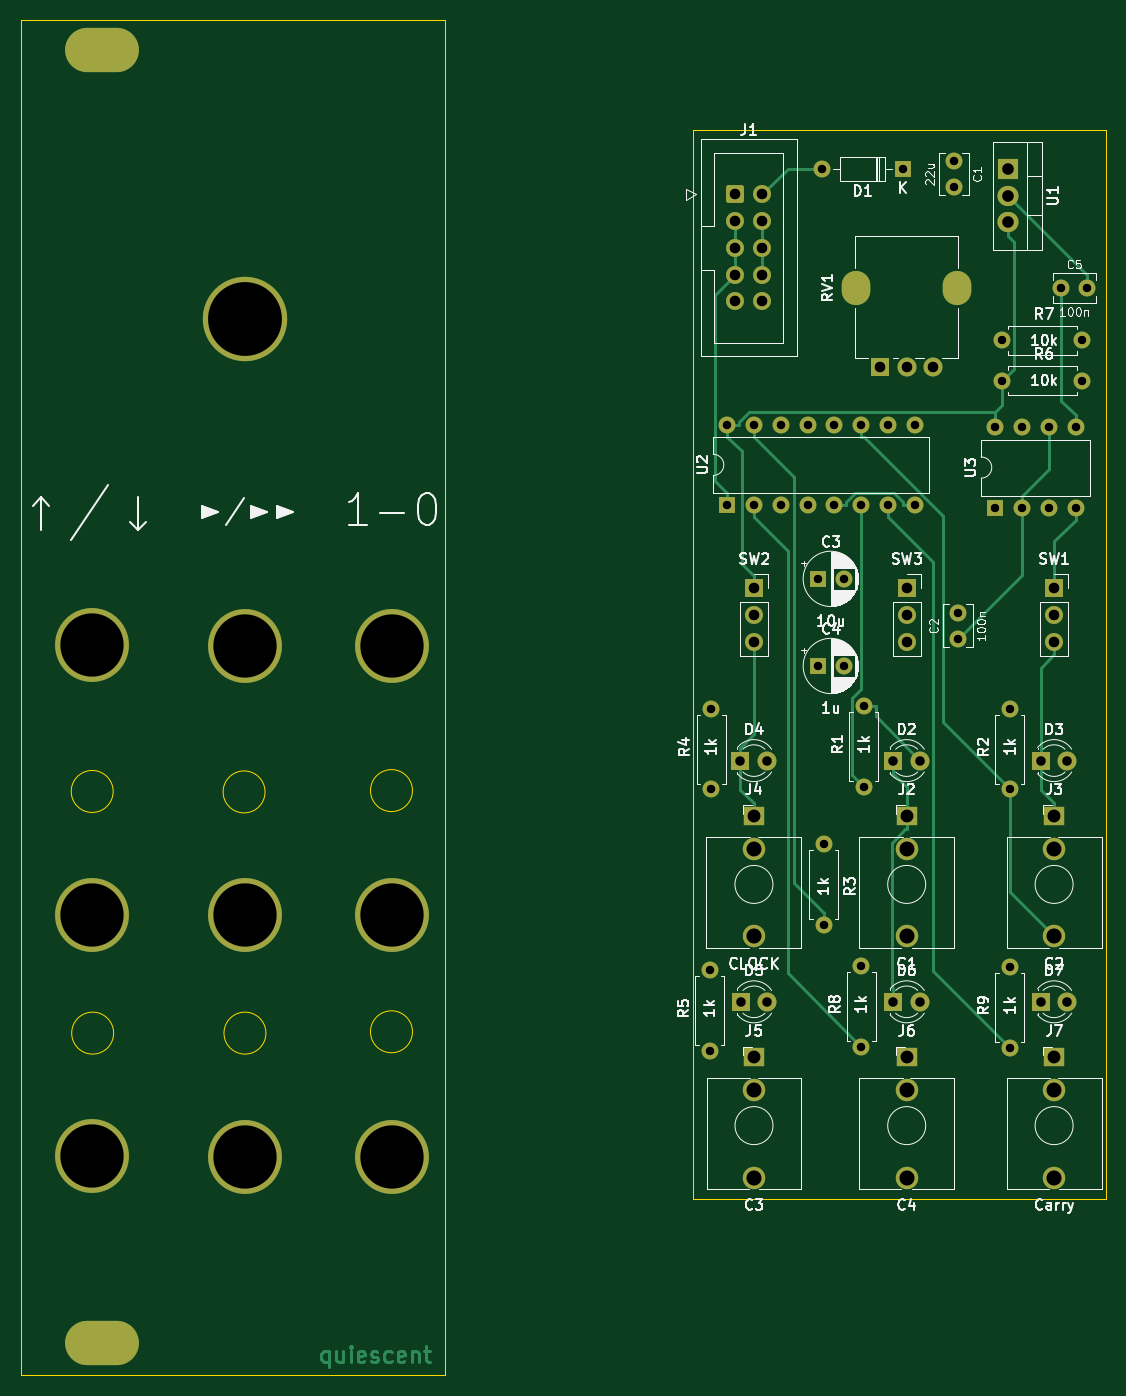
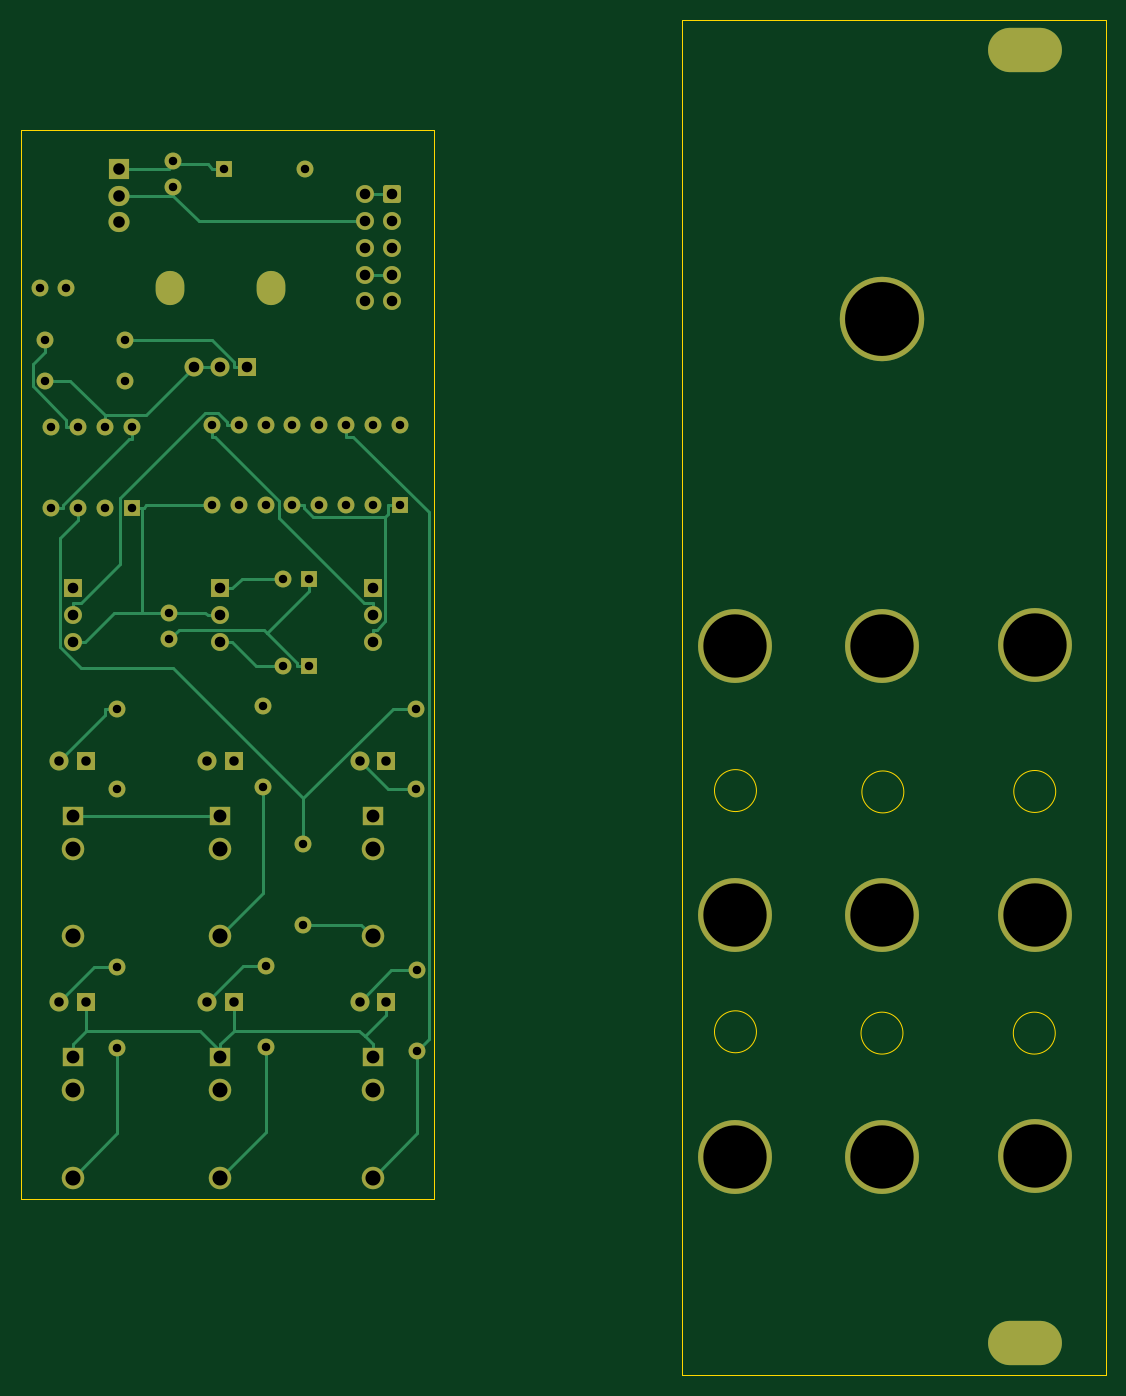
Circuit board: 11 layer files. Board 102.8 x 128.4 mm.
- bottom_copper: bindec-B_Cu.gbr (17166 bytes)
- bottom_mask: bindec-B_Mask.gbr (5919 bytes)
- paste: bindec-B_Paste.gbr (453 bytes)
- bottom_silk: bindec-B_Silkscreen.gbr (454 bytes)
- outline: bindec-Edge_Cuts.gbr (1341 bytes)
- top_copper: bindec-F_Cu.gbr (17406 bytes)
- top_mask: bindec-F_Mask.gbr (5919 bytes)
- paste: bindec-F_Paste.gbr (453 bytes)
- top_silk: bindec-F_Silkscreen.gbr (66357 bytes)
- drill: bindec-NPTH.drl (272 bytes)
- drill: bindec-PTH.drl (2889 bytes)

=== bottom_copper: bindec-B_Cu.gbr (17166 bytes, source omitted) ===
=== bottom_mask: bindec-B_Mask.gbr ===
%TF.GenerationSoftware,KiCad,Pcbnew,(6.0.0)*%
%TF.CreationDate,2022-10-15T21:00:10-04:00*%
%TF.ProjectId,bindec,62696e64-6563-42e6-9b69-6361645f7063,rev?*%
%TF.SameCoordinates,Original*%
%TF.FileFunction,Soldermask,Bot*%
%TF.FilePolarity,Negative*%
%FSLAX46Y46*%
G04 Gerber Fmt 4.6, Leading zero omitted, Abs format (unit mm)*
G04 Created by KiCad (PCBNEW (6.0.0)) date 2022-10-15 21:00:10*
%MOMM*%
%LPD*%
G01*
G04 APERTURE LIST*
G04 Aperture macros list*
%AMRoundRect*
0 Rectangle with rounded corners*
0 $1 Rounding radius*
0 $2 $3 $4 $5 $6 $7 $8 $9 X,Y pos of 4 corners*
0 Add a 4 corners polygon primitive as box body*
4,1,4,$2,$3,$4,$5,$6,$7,$8,$9,$2,$3,0*
0 Add four circle primitives for the rounded corners*
1,1,$1+$1,$2,$3*
1,1,$1+$1,$4,$5*
1,1,$1+$1,$6,$7*
1,1,$1+$1,$8,$9*
0 Add four rect primitives between the rounded corners*
20,1,$1+$1,$2,$3,$4,$5,0*
20,1,$1+$1,$4,$5,$6,$7,0*
20,1,$1+$1,$6,$7,$8,$9,0*
20,1,$1+$1,$8,$9,$2,$3,0*%
G04 Aperture macros list end*
%ADD10C,7.000000*%
%ADD11C,1.600000*%
%ADD12O,1.600000X1.600000*%
%ADD13R,1.700000X1.700000*%
%ADD14O,1.700000X1.700000*%
%ADD15C,8.000000*%
%ADD16R,1.800000X1.800000*%
%ADD17C,1.800000*%
%ADD18R,1.930000X1.830000*%
%ADD19C,2.130000*%
%ADD20O,2.720000X3.240000*%
%ADD21R,1.600000X1.600000*%
%ADD22R,2.000000X1.905000*%
%ADD23O,2.000000X1.905000*%
%ADD24O,7.000000X4.200000*%
%ADD25RoundRect,0.250000X-0.600000X-0.600000X0.600000X-0.600000X0.600000X0.600000X-0.600000X0.600000X0*%
%ADD26C,1.700000*%
G04 APERTURE END LIST*
D10*
%TO.C,REF\u002A\u002A*%
X89769000Y-77470000D03*
%TD*%
D11*
%TO.C,R2*%
X162286000Y-91059000D03*
D12*
X162286000Y-83439000D03*
%TD*%
D13*
%TO.C,SW3*%
X152532000Y-72024000D03*
D14*
X152532000Y-74564000D03*
X152532000Y-77104000D03*
%TD*%
D15*
%TO.C,REF\u002A\u002A*%
X89789000Y-46482000D03*
%TD*%
D16*
%TO.C,D5*%
X136759000Y-111205000D03*
D17*
X139299000Y-111205000D03*
%TD*%
D11*
%TO.C,C2*%
X157333000Y-76815000D03*
X157333000Y-74315000D03*
%TD*%
D16*
%TO.C,D3*%
X165202000Y-88345000D03*
D17*
X167742000Y-88345000D03*
%TD*%
D10*
%TO.C,REF\u002A\u002A*%
X75291000Y-103020000D03*
%TD*%
D11*
%TO.C,R9*%
X162286000Y-115570000D03*
D12*
X162286000Y-107950000D03*
%TD*%
D11*
%TO.C,C1*%
X156952000Y-31496000D03*
X156952000Y-33996000D03*
%TD*%
D18*
%TO.C,J3*%
X166477000Y-93599000D03*
D19*
X166477000Y-104999000D03*
X166477000Y-96699000D03*
%TD*%
D13*
%TO.C,SW2*%
X138054000Y-72024000D03*
D14*
X138054000Y-74564000D03*
X138054000Y-77104000D03*
%TD*%
D20*
%TO.C,RV1*%
X157307000Y-43564000D03*
X147707000Y-43564000D03*
D16*
X150007000Y-51064000D03*
D17*
X152507000Y-51064000D03*
X155007000Y-51064000D03*
%TD*%
D11*
%TO.C,R7*%
X161524000Y-48514000D03*
D12*
X169144000Y-48514000D03*
%TD*%
D11*
%TO.C,R5*%
X133838000Y-115824000D03*
D12*
X133838000Y-108204000D03*
%TD*%
D11*
%TO.C,R6*%
X161524000Y-52324000D03*
D12*
X169144000Y-52324000D03*
%TD*%
D16*
%TO.C,D2*%
X151232000Y-88345000D03*
D17*
X153772000Y-88345000D03*
%TD*%
D18*
%TO.C,J4*%
X138029000Y-93599000D03*
D19*
X138029000Y-104999000D03*
X138029000Y-96699000D03*
%TD*%
D18*
%TO.C,J7*%
X166477000Y-116459000D03*
D19*
X166477000Y-127859000D03*
X166477000Y-119559000D03*
%TD*%
D10*
%TO.C,REF\u002A\u002A*%
X103739000Y-77455000D03*
%TD*%
D21*
%TO.C,U2*%
X135504000Y-64125000D03*
D12*
X138044000Y-64125000D03*
X140584000Y-64125000D03*
X143124000Y-64125000D03*
X145664000Y-64125000D03*
X148204000Y-64125000D03*
X150744000Y-64125000D03*
X153284000Y-64125000D03*
X153284000Y-56505000D03*
X150744000Y-56505000D03*
X148204000Y-56505000D03*
X145664000Y-56505000D03*
X143124000Y-56505000D03*
X140584000Y-56505000D03*
X138044000Y-56505000D03*
X135504000Y-56505000D03*
%TD*%
D21*
%TO.C,U3*%
X160899000Y-64379000D03*
D12*
X163439000Y-64379000D03*
X165979000Y-64379000D03*
X168519000Y-64379000D03*
X168519000Y-56759000D03*
X165979000Y-56759000D03*
X163439000Y-56759000D03*
X160899000Y-56759000D03*
%TD*%
D21*
%TO.C,D1*%
X152126000Y-32258000D03*
D12*
X144506000Y-32258000D03*
%TD*%
D10*
%TO.C,REF\u002A\u002A*%
X75311000Y-77343000D03*
%TD*%
%TO.C,REF\u002A\u002A*%
X103739000Y-125880000D03*
%TD*%
D11*
%TO.C,R8*%
X148189000Y-115443000D03*
D12*
X148189000Y-107823000D03*
%TD*%
D10*
%TO.C,REF\u002A\u002A*%
X89769000Y-103020000D03*
%TD*%
D18*
%TO.C,J6*%
X152507000Y-116459000D03*
D19*
X152507000Y-127859000D03*
X152507000Y-119559000D03*
%TD*%
D11*
%TO.C,R3*%
X144633000Y-96266000D03*
D12*
X144633000Y-103886000D03*
%TD*%
D10*
%TO.C,REF\u002A\u002A*%
X75296000Y-125857000D03*
%TD*%
D22*
%TO.C,U1*%
X162103000Y-32258000D03*
D23*
X162103000Y-34798000D03*
X162103000Y-37338000D03*
%TD*%
D24*
%TO.C,REF\u002A\u002A*%
X76207000Y-143534000D03*
X76207000Y-21034000D03*
%TD*%
D21*
%TO.C,C3*%
X144062900Y-71120000D03*
D11*
X146562900Y-71120000D03*
%TD*%
D16*
%TO.C,D4*%
X136754000Y-88345000D03*
D17*
X139294000Y-88345000D03*
%TD*%
D10*
%TO.C,REF\u002A\u002A*%
X89769000Y-125880000D03*
%TD*%
D18*
%TO.C,J5*%
X138034000Y-116459000D03*
D19*
X138034000Y-127859000D03*
X138034000Y-119559000D03*
%TD*%
D11*
%TO.C,R4*%
X133965000Y-91059000D03*
D12*
X133965000Y-83439000D03*
%TD*%
D13*
%TO.C,SW1*%
X166502000Y-72009000D03*
D14*
X166502000Y-74549000D03*
X166502000Y-77089000D03*
%TD*%
D10*
%TO.C,REF\u002A\u002A*%
X103739000Y-103020000D03*
%TD*%
D16*
%TO.C,D6*%
X151232000Y-111205000D03*
D17*
X153772000Y-111205000D03*
%TD*%
D18*
%TO.C,J2*%
X152507000Y-93599000D03*
D19*
X152507000Y-104999000D03*
X152507000Y-96699000D03*
%TD*%
D11*
%TO.C,C5*%
X167132000Y-43561000D03*
X169632000Y-43561000D03*
%TD*%
D21*
%TO.C,C4*%
X144062900Y-79375000D03*
D11*
X146562900Y-79375000D03*
%TD*%
D16*
%TO.C,D7*%
X165202000Y-111205000D03*
D17*
X167742000Y-111205000D03*
%TD*%
D11*
%TO.C,R1*%
X148443000Y-90805000D03*
D12*
X148443000Y-83185000D03*
%TD*%
D25*
%TO.C,J1*%
X136260500Y-34671000D03*
D26*
X138800500Y-34671000D03*
X136260500Y-37211000D03*
X138800500Y-37211000D03*
X136260500Y-39751000D03*
X138800500Y-39751000D03*
X136260500Y-42291000D03*
X138800500Y-42291000D03*
X136260500Y-44831000D03*
X138800500Y-44831000D03*
%TD*%
M02*

=== paste: bindec-B_Paste.gbr ===
%TF.GenerationSoftware,KiCad,Pcbnew,(6.0.0)*%
%TF.CreationDate,2022-10-15T21:00:10-04:00*%
%TF.ProjectId,bindec,62696e64-6563-42e6-9b69-6361645f7063,rev?*%
%TF.SameCoordinates,Original*%
%TF.FileFunction,Paste,Bot*%
%TF.FilePolarity,Positive*%
%FSLAX46Y46*%
G04 Gerber Fmt 4.6, Leading zero omitted, Abs format (unit mm)*
G04 Created by KiCad (PCBNEW (6.0.0)) date 2022-10-15 21:00:10*
%MOMM*%
%LPD*%
G01*
G04 APERTURE LIST*
G04 APERTURE END LIST*
M02*

=== bottom_silk: bindec-B_Silkscreen.gbr ===
%TF.GenerationSoftware,KiCad,Pcbnew,(6.0.0)*%
%TF.CreationDate,2022-10-15T21:00:10-04:00*%
%TF.ProjectId,bindec,62696e64-6563-42e6-9b69-6361645f7063,rev?*%
%TF.SameCoordinates,Original*%
%TF.FileFunction,Legend,Bot*%
%TF.FilePolarity,Positive*%
%FSLAX46Y46*%
G04 Gerber Fmt 4.6, Leading zero omitted, Abs format (unit mm)*
G04 Created by KiCad (PCBNEW (6.0.0)) date 2022-10-15 21:00:10*
%MOMM*%
%LPD*%
G01*
G04 APERTURE LIST*
G04 APERTURE END LIST*
M02*

=== outline: bindec-Edge_Cuts.gbr ===
%TF.GenerationSoftware,KiCad,Pcbnew,(6.0.0)*%
%TF.CreationDate,2022-10-15T21:00:10-04:00*%
%TF.ProjectId,bindec,62696e64-6563-42e6-9b69-6361645f7063,rev?*%
%TF.SameCoordinates,Original*%
%TF.FileFunction,Profile,NP*%
%FSLAX46Y46*%
G04 Gerber Fmt 4.6, Leading zero omitted, Abs format (unit mm)*
G04 Created by KiCad (PCBNEW (6.0.0)) date 2022-10-15 21:00:10*
%MOMM*%
%LPD*%
G01*
G04 APERTURE LIST*
%TA.AperFunction,Profile*%
%ADD10C,0.100000*%
%TD*%
G04 APERTURE END LIST*
D10*
X132230000Y-28537000D02*
X171387000Y-28537000D01*
X171387000Y-28537000D02*
X171387000Y-129859000D01*
X171387000Y-129859000D02*
X132230000Y-129859000D01*
X132230000Y-129859000D02*
X132230000Y-28537000D01*
X91776864Y-114173000D02*
G75*
G03*
X91776864Y-114173000I-1987864J0D01*
G01*
X105664000Y-91186000D02*
G75*
G03*
X105664000Y-91186000I-1987864J0D01*
G01*
X68580000Y-18161000D02*
X108712000Y-18161000D01*
X108712000Y-18161000D02*
X108712000Y-146558000D01*
X108712000Y-146558000D02*
X68580000Y-146558000D01*
X68580000Y-146558000D02*
X68580000Y-18161000D01*
X77298864Y-91268864D02*
G75*
G03*
X77298864Y-91268864I-1987864J0D01*
G01*
X91694000Y-91313000D02*
G75*
G03*
X91694000Y-91313000I-1987864J0D01*
G01*
X105664000Y-114046000D02*
G75*
G03*
X105664000Y-114046000I-1987864J0D01*
G01*
X77343000Y-114173000D02*
G75*
G03*
X77343000Y-114173000I-1987864J0D01*
G01*
M02*

=== top_copper: bindec-F_Cu.gbr (17406 bytes, source omitted) ===
=== top_mask: bindec-F_Mask.gbr ===
%TF.GenerationSoftware,KiCad,Pcbnew,(6.0.0)*%
%TF.CreationDate,2022-10-15T21:00:10-04:00*%
%TF.ProjectId,bindec,62696e64-6563-42e6-9b69-6361645f7063,rev?*%
%TF.SameCoordinates,Original*%
%TF.FileFunction,Soldermask,Top*%
%TF.FilePolarity,Negative*%
%FSLAX46Y46*%
G04 Gerber Fmt 4.6, Leading zero omitted, Abs format (unit mm)*
G04 Created by KiCad (PCBNEW (6.0.0)) date 2022-10-15 21:00:10*
%MOMM*%
%LPD*%
G01*
G04 APERTURE LIST*
G04 Aperture macros list*
%AMRoundRect*
0 Rectangle with rounded corners*
0 $1 Rounding radius*
0 $2 $3 $4 $5 $6 $7 $8 $9 X,Y pos of 4 corners*
0 Add a 4 corners polygon primitive as box body*
4,1,4,$2,$3,$4,$5,$6,$7,$8,$9,$2,$3,0*
0 Add four circle primitives for the rounded corners*
1,1,$1+$1,$2,$3*
1,1,$1+$1,$4,$5*
1,1,$1+$1,$6,$7*
1,1,$1+$1,$8,$9*
0 Add four rect primitives between the rounded corners*
20,1,$1+$1,$2,$3,$4,$5,0*
20,1,$1+$1,$4,$5,$6,$7,0*
20,1,$1+$1,$6,$7,$8,$9,0*
20,1,$1+$1,$8,$9,$2,$3,0*%
G04 Aperture macros list end*
%ADD10C,7.000000*%
%ADD11C,1.600000*%
%ADD12O,1.600000X1.600000*%
%ADD13R,1.700000X1.700000*%
%ADD14O,1.700000X1.700000*%
%ADD15C,8.000000*%
%ADD16R,1.800000X1.800000*%
%ADD17C,1.800000*%
%ADD18R,1.930000X1.830000*%
%ADD19C,2.130000*%
%ADD20O,2.720000X3.240000*%
%ADD21R,1.600000X1.600000*%
%ADD22R,2.000000X1.905000*%
%ADD23O,2.000000X1.905000*%
%ADD24O,7.000000X4.200000*%
%ADD25RoundRect,0.250000X-0.600000X-0.600000X0.600000X-0.600000X0.600000X0.600000X-0.600000X0.600000X0*%
%ADD26C,1.700000*%
G04 APERTURE END LIST*
D10*
%TO.C,REF\u002A\u002A*%
X89769000Y-77470000D03*
%TD*%
D11*
%TO.C,R2*%
X162286000Y-91059000D03*
D12*
X162286000Y-83439000D03*
%TD*%
D13*
%TO.C,SW3*%
X152532000Y-72024000D03*
D14*
X152532000Y-74564000D03*
X152532000Y-77104000D03*
%TD*%
D15*
%TO.C,REF\u002A\u002A*%
X89789000Y-46482000D03*
%TD*%
D16*
%TO.C,D5*%
X136759000Y-111205000D03*
D17*
X139299000Y-111205000D03*
%TD*%
D11*
%TO.C,C2*%
X157333000Y-76815000D03*
X157333000Y-74315000D03*
%TD*%
D16*
%TO.C,D3*%
X165202000Y-88345000D03*
D17*
X167742000Y-88345000D03*
%TD*%
D10*
%TO.C,REF\u002A\u002A*%
X75291000Y-103020000D03*
%TD*%
D11*
%TO.C,R9*%
X162286000Y-115570000D03*
D12*
X162286000Y-107950000D03*
%TD*%
D11*
%TO.C,C1*%
X156952000Y-31496000D03*
X156952000Y-33996000D03*
%TD*%
D18*
%TO.C,J3*%
X166477000Y-93599000D03*
D19*
X166477000Y-104999000D03*
X166477000Y-96699000D03*
%TD*%
D13*
%TO.C,SW2*%
X138054000Y-72024000D03*
D14*
X138054000Y-74564000D03*
X138054000Y-77104000D03*
%TD*%
D20*
%TO.C,RV1*%
X157307000Y-43564000D03*
X147707000Y-43564000D03*
D16*
X150007000Y-51064000D03*
D17*
X152507000Y-51064000D03*
X155007000Y-51064000D03*
%TD*%
D11*
%TO.C,R7*%
X161524000Y-48514000D03*
D12*
X169144000Y-48514000D03*
%TD*%
D11*
%TO.C,R5*%
X133838000Y-115824000D03*
D12*
X133838000Y-108204000D03*
%TD*%
D11*
%TO.C,R6*%
X161524000Y-52324000D03*
D12*
X169144000Y-52324000D03*
%TD*%
D16*
%TO.C,D2*%
X151232000Y-88345000D03*
D17*
X153772000Y-88345000D03*
%TD*%
D18*
%TO.C,J4*%
X138029000Y-93599000D03*
D19*
X138029000Y-104999000D03*
X138029000Y-96699000D03*
%TD*%
D18*
%TO.C,J7*%
X166477000Y-116459000D03*
D19*
X166477000Y-127859000D03*
X166477000Y-119559000D03*
%TD*%
D10*
%TO.C,REF\u002A\u002A*%
X103739000Y-77455000D03*
%TD*%
D21*
%TO.C,U2*%
X135504000Y-64125000D03*
D12*
X138044000Y-64125000D03*
X140584000Y-64125000D03*
X143124000Y-64125000D03*
X145664000Y-64125000D03*
X148204000Y-64125000D03*
X150744000Y-64125000D03*
X153284000Y-64125000D03*
X153284000Y-56505000D03*
X150744000Y-56505000D03*
X148204000Y-56505000D03*
X145664000Y-56505000D03*
X143124000Y-56505000D03*
X140584000Y-56505000D03*
X138044000Y-56505000D03*
X135504000Y-56505000D03*
%TD*%
D21*
%TO.C,U3*%
X160899000Y-64379000D03*
D12*
X163439000Y-64379000D03*
X165979000Y-64379000D03*
X168519000Y-64379000D03*
X168519000Y-56759000D03*
X165979000Y-56759000D03*
X163439000Y-56759000D03*
X160899000Y-56759000D03*
%TD*%
D21*
%TO.C,D1*%
X152126000Y-32258000D03*
D12*
X144506000Y-32258000D03*
%TD*%
D10*
%TO.C,REF\u002A\u002A*%
X75311000Y-77343000D03*
%TD*%
%TO.C,REF\u002A\u002A*%
X103739000Y-125880000D03*
%TD*%
D11*
%TO.C,R8*%
X148189000Y-115443000D03*
D12*
X148189000Y-107823000D03*
%TD*%
D10*
%TO.C,REF\u002A\u002A*%
X89769000Y-103020000D03*
%TD*%
D18*
%TO.C,J6*%
X152507000Y-116459000D03*
D19*
X152507000Y-127859000D03*
X152507000Y-119559000D03*
%TD*%
D11*
%TO.C,R3*%
X144633000Y-96266000D03*
D12*
X144633000Y-103886000D03*
%TD*%
D10*
%TO.C,REF\u002A\u002A*%
X75296000Y-125857000D03*
%TD*%
D22*
%TO.C,U1*%
X162103000Y-32258000D03*
D23*
X162103000Y-34798000D03*
X162103000Y-37338000D03*
%TD*%
D24*
%TO.C,REF\u002A\u002A*%
X76207000Y-143534000D03*
X76207000Y-21034000D03*
%TD*%
D21*
%TO.C,C3*%
X144062900Y-71120000D03*
D11*
X146562900Y-71120000D03*
%TD*%
D16*
%TO.C,D4*%
X136754000Y-88345000D03*
D17*
X139294000Y-88345000D03*
%TD*%
D10*
%TO.C,REF\u002A\u002A*%
X89769000Y-125880000D03*
%TD*%
D18*
%TO.C,J5*%
X138034000Y-116459000D03*
D19*
X138034000Y-127859000D03*
X138034000Y-119559000D03*
%TD*%
D11*
%TO.C,R4*%
X133965000Y-91059000D03*
D12*
X133965000Y-83439000D03*
%TD*%
D13*
%TO.C,SW1*%
X166502000Y-72009000D03*
D14*
X166502000Y-74549000D03*
X166502000Y-77089000D03*
%TD*%
D10*
%TO.C,REF\u002A\u002A*%
X103739000Y-103020000D03*
%TD*%
D16*
%TO.C,D6*%
X151232000Y-111205000D03*
D17*
X153772000Y-111205000D03*
%TD*%
D18*
%TO.C,J2*%
X152507000Y-93599000D03*
D19*
X152507000Y-104999000D03*
X152507000Y-96699000D03*
%TD*%
D11*
%TO.C,C5*%
X167132000Y-43561000D03*
X169632000Y-43561000D03*
%TD*%
D21*
%TO.C,C4*%
X144062900Y-79375000D03*
D11*
X146562900Y-79375000D03*
%TD*%
D16*
%TO.C,D7*%
X165202000Y-111205000D03*
D17*
X167742000Y-111205000D03*
%TD*%
D11*
%TO.C,R1*%
X148443000Y-90805000D03*
D12*
X148443000Y-83185000D03*
%TD*%
D25*
%TO.C,J1*%
X136260500Y-34671000D03*
D26*
X138800500Y-34671000D03*
X136260500Y-37211000D03*
X138800500Y-37211000D03*
X136260500Y-39751000D03*
X138800500Y-39751000D03*
X136260500Y-42291000D03*
X138800500Y-42291000D03*
X136260500Y-44831000D03*
X138800500Y-44831000D03*
%TD*%
M02*

=== paste: bindec-F_Paste.gbr ===
%TF.GenerationSoftware,KiCad,Pcbnew,(6.0.0)*%
%TF.CreationDate,2022-10-15T21:00:10-04:00*%
%TF.ProjectId,bindec,62696e64-6563-42e6-9b69-6361645f7063,rev?*%
%TF.SameCoordinates,Original*%
%TF.FileFunction,Paste,Top*%
%TF.FilePolarity,Positive*%
%FSLAX46Y46*%
G04 Gerber Fmt 4.6, Leading zero omitted, Abs format (unit mm)*
G04 Created by KiCad (PCBNEW (6.0.0)) date 2022-10-15 21:00:10*
%MOMM*%
%LPD*%
G01*
G04 APERTURE LIST*
G04 APERTURE END LIST*
M02*

=== top_silk: bindec-F_Silkscreen.gbr (66357 bytes, source omitted) ===
=== drill: bindec-NPTH.drl ===
M48
; DRILL file {KiCad (6.0.0)} date Sat Oct 15 21:00:18 2022
; FORMAT={-:-/ absolute / inch / decimal}
; #@! TF.CreationDate,2022-10-15T21:00:18-04:00
; #@! TF.GenerationSoftware,Kicad,Pcbnew,(6.0.0)
; #@! TF.FileFunction,NonPlated,1,2,NPTH
FMAT,2
INCH
%
G90
G05
T0
M30

=== drill: bindec-PTH.drl ===
M48
; DRILL file {KiCad (6.0.0)} date Sat Oct 15 21:00:18 2022
; FORMAT={-:-/ absolute / inch / decimal}
; #@! TF.CreationDate,2022-10-15T21:00:18-04:00
; #@! TF.GenerationSoftware,Kicad,Pcbnew,(6.0.0)
; #@! TF.FileFunction,Plated,1,2,PTH
FMAT,2
INCH
; #@! TA.AperFunction,Plated,PTH,ComponentDrill
T1C0.0315
; #@! TA.AperFunction,Plated,PTH,ComponentDrill
T2C0.0354
; #@! TA.AperFunction,Plated,PTH,ComponentDrill
T3C0.0394
; #@! TA.AperFunction,Plated,PTH,ComponentDrill
T4C0.0433
; #@! TA.AperFunction,Plated,PTH,ComponentDrill
T5C0.0480
; #@! TA.AperFunction,Plated,PTH,ComponentDrill
T6C0.0559
; #@! TA.AperFunction,Plated,PTH,ComponentDrill
T7C0.0563
; #@! TA.AperFunction,Plated,PTH,ComponentDrill
T8C0.1260
; #@! TA.AperFunction,Plated,PTH,ComponentDrill
T9C0.2362
; #@! TA.AperFunction,Plated,PTH,ComponentDrill
T10C0.2756
%
G90
G05
T1
X5.2692Y-4.26
X5.2692Y-4.56
X5.2742Y-3.285
X5.2742Y-3.585
X5.3348Y-2.2246
X5.3348Y-2.5246
X5.4348Y-2.2246
X5.4348Y-2.5246
X5.5348Y-2.2246
X5.5348Y-2.5246
X5.6348Y-2.2246
X5.6348Y-2.5246
X5.6718Y-2.8
X5.6718Y-3.125
X5.6892Y-1.27
X5.6942Y-3.79
X5.6942Y-4.09
X5.7348Y-2.2246
X5.7348Y-2.5246
X5.7702Y-2.8
X5.7702Y-3.125
X5.8342Y-4.245
X5.8342Y-4.545
X5.8348Y-2.2246
X5.8348Y-2.5246
X5.8442Y-3.275
X5.8442Y-3.575
X5.9348Y-2.2246
X5.9348Y-2.5246
X5.9892Y-1.27
X6.0348Y-2.2246
X6.0348Y-2.5246
X6.1792Y-1.24
X6.1792Y-1.3384
X6.1942Y-2.9258
X6.1942Y-3.0242
X6.3346Y-2.2346
X6.3346Y-2.5346
X6.3592Y-1.91
X6.3592Y-2.06
X6.3892Y-3.285
X6.3892Y-3.585
X6.3892Y-4.25
X6.3892Y-4.55
X6.4346Y-2.2346
X6.4346Y-2.5346
X6.5346Y-2.2346
X6.5346Y-2.5346
X6.58Y-1.715
X6.6346Y-2.2346
X6.6346Y-2.5346
X6.6592Y-1.91
X6.6592Y-2.06
X6.6784Y-1.715
T2
X5.384Y-3.4781
X5.3842Y-4.3781
X5.484Y-3.4781
X5.4842Y-4.3781
X5.954Y-3.4781
X5.954Y-4.3781
X6.054Y-3.4781
X6.054Y-4.3781
X6.504Y-3.4781
X6.504Y-4.3781
X6.604Y-3.4781
X6.604Y-4.3781
T3
X5.3646Y-1.365
X5.3646Y-1.465
X5.3646Y-1.565
X5.3646Y-1.665
X5.3646Y-1.765
X5.4352Y-2.8356
X5.4352Y-2.9356
X5.4352Y-3.0356
X5.4646Y-1.365
X5.4646Y-1.465
X5.4646Y-1.565
X5.4646Y-1.665
X5.4646Y-1.765
X5.9058Y-2.0104
X6.0042Y-2.0104
X6.0052Y-2.8356
X6.0052Y-2.9356
X6.0052Y-3.0356
X6.1026Y-2.0104
X6.5552Y-2.835
X6.5552Y-2.935
X6.5552Y-3.035
T4
X6.382Y-1.27
X6.382Y-1.37
X6.382Y-1.47
T5
X5.4342Y-3.685
X5.4344Y-4.585
X6.0042Y-3.685
X6.0042Y-4.585
X6.5542Y-3.685
X6.5542Y-4.585
T6
X5.4342Y-3.807
X5.4344Y-4.707
X6.0042Y-3.807
X6.0042Y-4.707
X6.5542Y-3.807
X6.5542Y-4.707
T7
X5.4342Y-4.1338
X5.4344Y-5.0338
X6.0042Y-4.1338
X6.0042Y-5.0338
X6.5542Y-4.1338
X6.5542Y-5.0338
T9
X2.9642Y-4.0559
X2.9644Y-4.955
X2.965Y-3.045
X3.5342Y-3.05
X3.5342Y-4.0559
X3.5342Y-4.9559
X4.0842Y-3.0494
X4.0842Y-4.0559
X4.0842Y-4.9559
T10
X3.535Y-1.83
T4
G00X5.8152Y-1.7387
M15
G01X5.8152Y-1.6915
M16
G05
G00X6.1932Y-1.7387
M15
G01X6.1932Y-1.6915
M16
G05
T8
G00X2.9452Y-0.8281
M15
G01X3.0554Y-0.8281
M16
G05
G00X2.9452Y-5.6509
M15
G01X3.0554Y-5.6509
M16
G05
T0
M30

